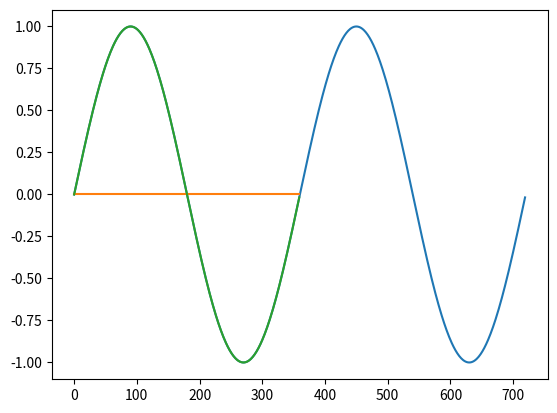

Python code for this plot:
from math import sin
from math import radians
from matplotlib import pyplot

# 创建一个差分序列
def difference(dataset, interval=1):
	return [
	    dataset[i] - dataset[i - interval] for i in range(interval, len(dataset))
	]

# 差分的逆转换
def inverse_difference(last_ob, value):
	return value + last_ob

# 定义一个有线性趋势的数据集
data = [sin(radians(i)) for i in range(360)] + [sin(radians(i)) for i in range(360)]
pyplot.plot(data)
pyplot.show()
# 对数据做差分
diff = difference(data, 360)
pyplot.plot(diff)
pyplot.show()
# 差分的逆转换
inverted = [inverse_difference(data[i], diff[i]) for i in range(len(diff))]
pyplot.plot(inverted)
pyplot.show()